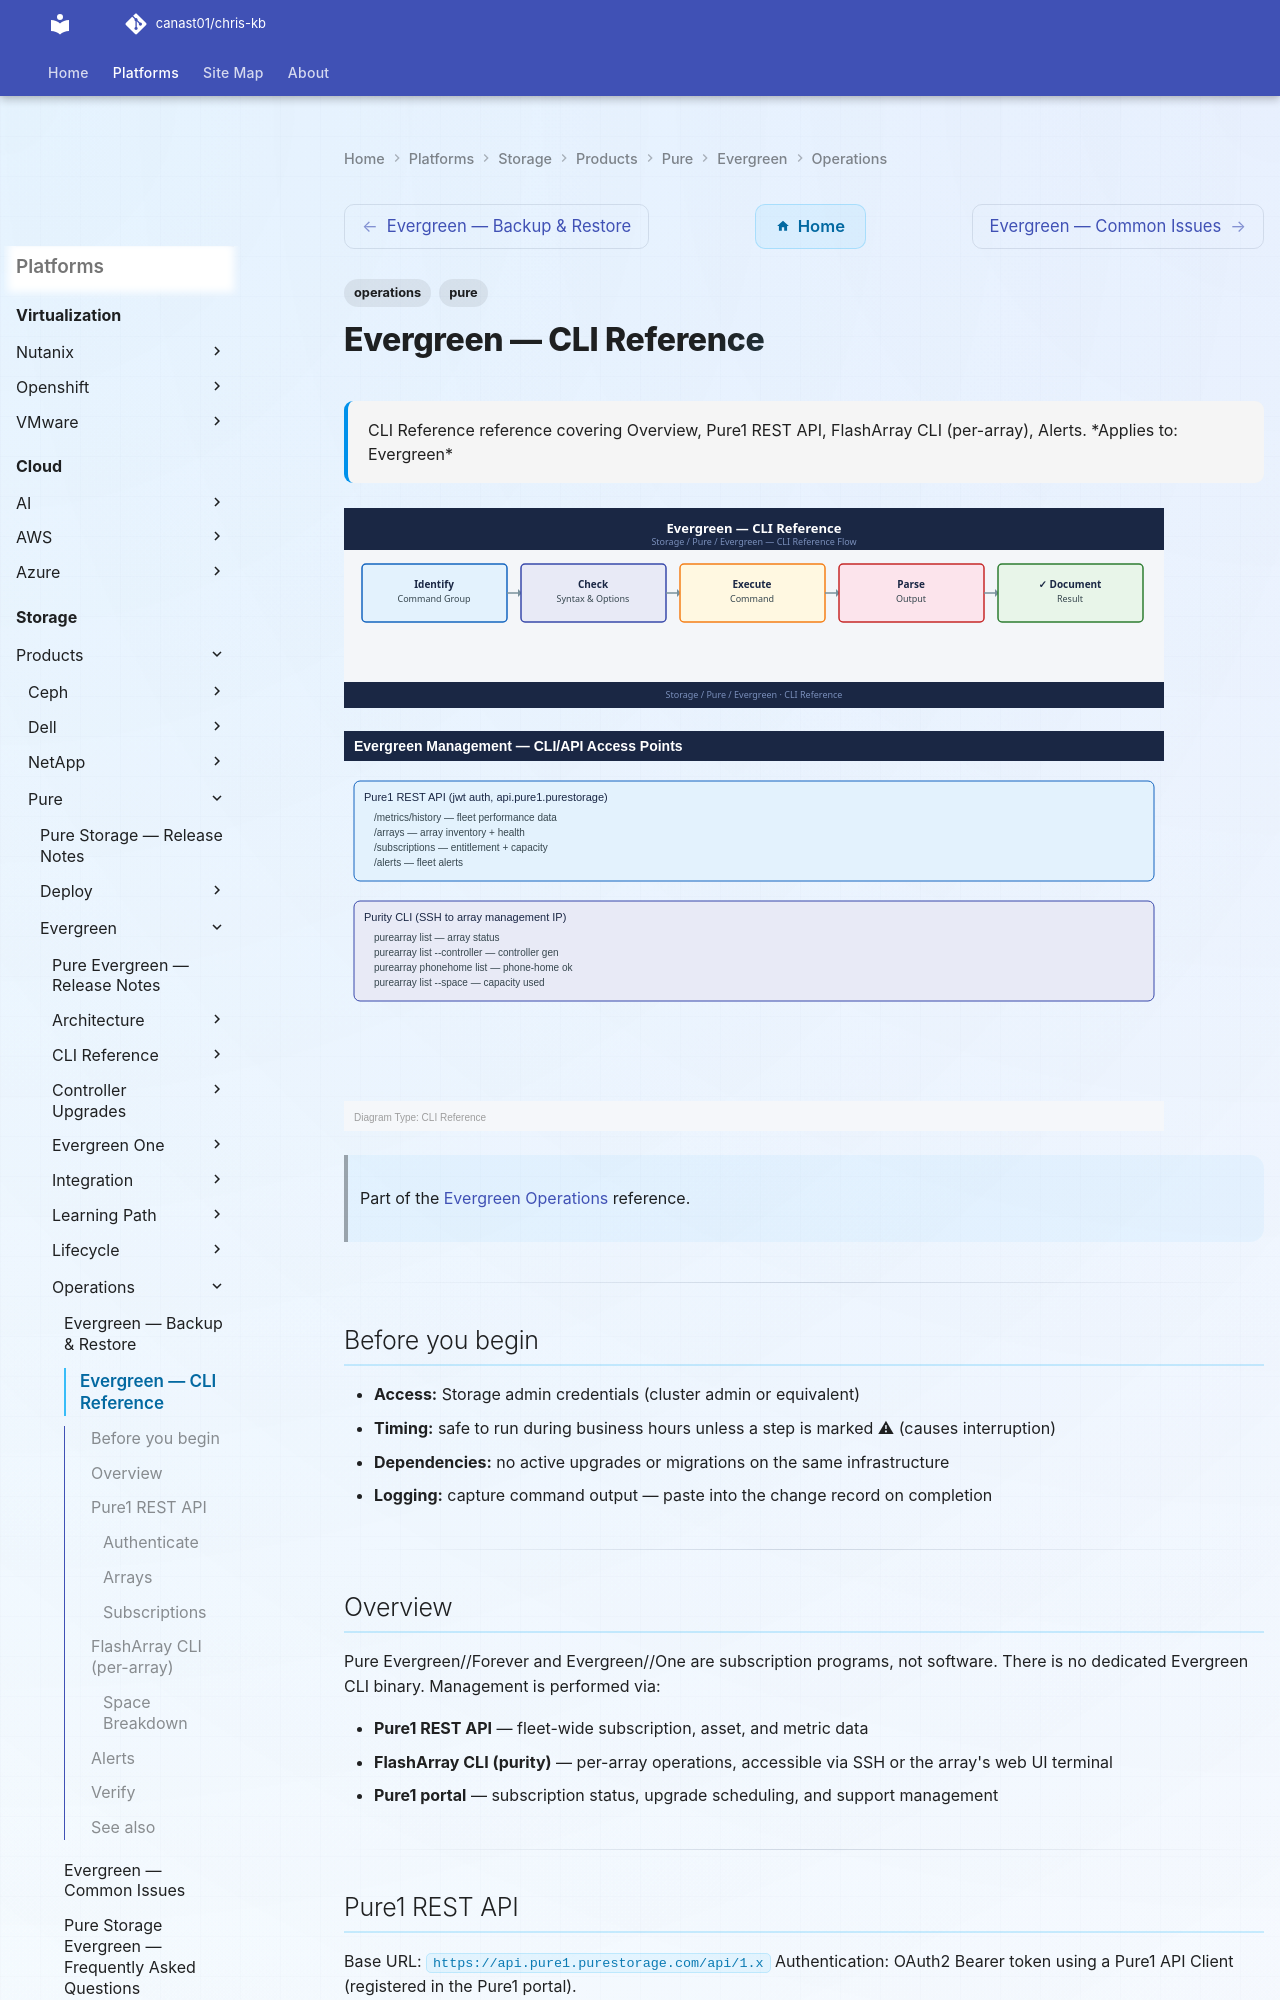

repository: canast01/chris-kb · page: storage/products/pure/evergreen/operations/cli-reference/index.html · generator: mkdocs

---
tags:
  - operations
  - pure
description: "CLI Reference reference covering Overview, Pure1 REST API, FlashArray CLI (per-array), Alerts."
---
# Evergreen — CLI Reference

<div class="kb-summary">
CLI Reference reference covering Overview, Pure1 REST API, FlashArray CLI (per-array), Alerts.

*Applies to: Evergreen*
</div>
![Evergreen — CLI Reference](../../../../../assets/storage-pure-evergreen-operations-cli-reference.svg)

![Evergreen — CLI Reference — Diagram](../../../../../assets/storage-pure-evergreen-operations-cli-reference-diagram.svg)

> Part of the [Evergreen Operations](index.md) reference.

---

## Before you begin

- **Access:** Storage admin credentials (cluster admin or equivalent)
- **Timing:** safe to run during business hours unless a step is marked ⚠ (causes interruption)
- **Dependencies:** no active upgrades or migrations on the same infrastructure
- **Logging:** capture command output — paste into the change record on completion

---

## Overview

Pure Evergreen//Forever and Evergreen//One are subscription programs, not software. There is no dedicated Evergreen CLI binary. Management is performed via:

- **Pure1 REST API** — fleet-wide subscription, asset, and metric data
- **FlashArray CLI (purity)** — per-array operations, accessible via SSH or the array's web UI terminal
- **Pure1 portal** — subscription status, upgrade scheduling, and support management

---

## Pure1 REST API

Base URL: `https://api.pure1.purestorage.com/api/1.x`
Authentication: OAuth2 Bearer token using a Pure1 API Client (registered in the Pure1 portal).
